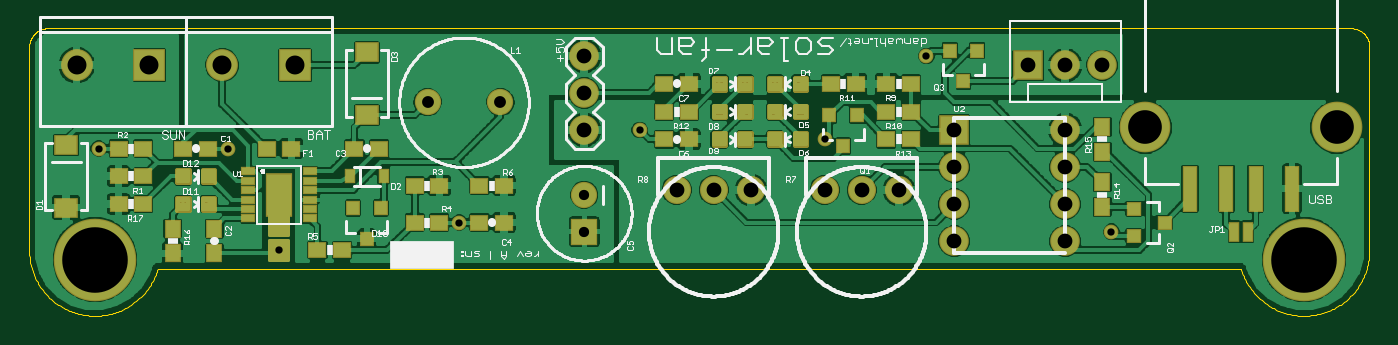
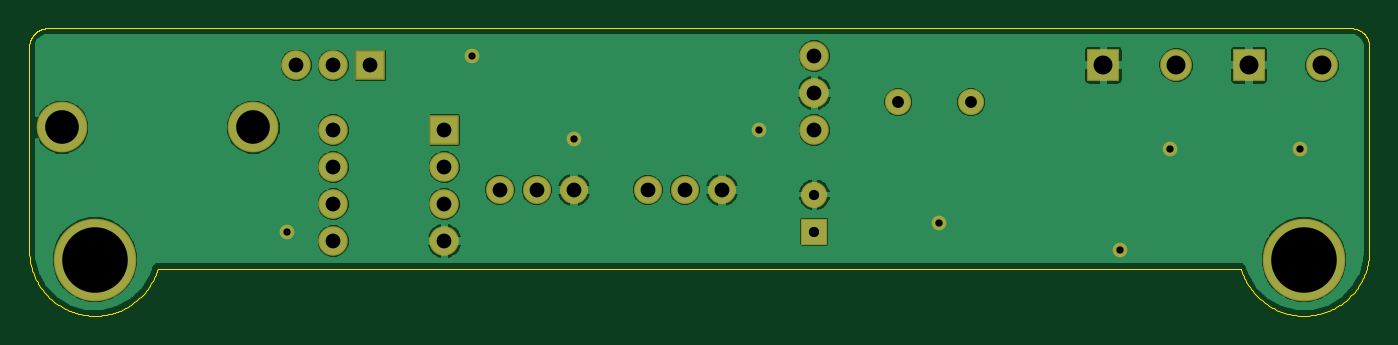
Circuit board: 8 layer files. Board 92.0 x 19.7 mm.
- outline: solar-fan.boardoutline.ger (7510 bytes)
- bottom_copper: solar-fan.bottomlayer.ger (39096 bytes)
- bottom_mask: solar-fan.bottomsoldermask.ger (1189 bytes)
- drill: solar-fan.drills.xln (593 bytes)
- paste: solar-fan.tcream.ger (5353 bytes)
- top_copper: solar-fan.toplayer.ger (101421 bytes)
- top_silk: solar-fan.topsilkscreen.ger (51316 bytes)
- top_mask: solar-fan.topsoldermask.ger (7110 bytes)

=== outline: solar-fan.boardoutline.ger (7510 bytes, source omitted) ===
=== bottom_copper: solar-fan.bottomlayer.ger (39096 bytes, source omitted) ===
=== bottom_mask: solar-fan.bottomsoldermask.ger ===
G75*
%MOIN*%
%OFA0B0*%
%FSLAX25Y25*%
%IPPOS*%
%LPD*%
%AMOC8*
5,1,8,0,0,1.08239X$1,22.5*
%
%ADD10C,0.07100*%
%ADD11R,0.07100X0.07100*%
%ADD12R,0.08000X0.08000*%
%ADD13C,0.08000*%
%ADD14C,0.13700*%
%ADD15C,0.07600*%
%ADD16R,0.08600X0.08600*%
%ADD17C,0.08600*%
%ADD18C,0.03969*%
%ADD19C,0.22316*%
D10*
X0156500Y0041500D03*
X0133850Y0066500D03*
X0114150Y0066500D03*
D11*
X0156500Y0031500D03*
D12*
X0256500Y0059000D03*
X0276500Y0076500D03*
D13*
X0286500Y0076500D03*
X0296500Y0076500D03*
X0286500Y0059000D03*
X0286500Y0049000D03*
X0256500Y0049000D03*
X0256500Y0039000D03*
X0286500Y0039000D03*
X0286500Y0029000D03*
X0256500Y0029000D03*
X0156500Y0059000D03*
X0156500Y0069000D03*
X0156500Y0079000D03*
D14*
X0308150Y0059689D03*
X0359850Y0059689D03*
D15*
X0241500Y0042800D03*
X0231500Y0042800D03*
X0221500Y0042800D03*
X0201500Y0042800D03*
X0191500Y0042800D03*
X0181500Y0042800D03*
D16*
X0078370Y0076500D03*
X0039000Y0076500D03*
D17*
X0058685Y0076500D03*
X0019315Y0076500D03*
D18*
X0025250Y0054000D03*
X0060250Y0054000D03*
X0122750Y0034000D03*
X0074000Y0026500D03*
X0171500Y0059000D03*
X0221500Y0056500D03*
X0249000Y0079000D03*
X0299000Y0031500D03*
D19*
X0024216Y0024000D03*
X0350988Y0024000D03*
M02*

=== drill: solar-fan.drills.xln ===
%
M48
M72
T01C0.0197
T02C0.0276
T03C0.0320
T04C0.0400
T05C0.0512
T06C0.0910
T07C0.1772
%
T01
X7400Y2650
X12275Y3400
X6025Y5400
X2525Y5400
X17150Y5900
X22150Y5650
X24900Y7900
X29900Y3150
T02
X15650Y3150
X15650Y4150
T03
X13385Y6650
X11415Y6650
T04
X15650Y6900
X15650Y5900
X18150Y4280
X19150Y4280
X20150Y4280
X22150Y4280
X23150Y4280
X24150Y4280
X25650Y3900
X28650Y3900
X28650Y2900
X25650Y2900
X25650Y4900
X28650Y4900
X28650Y5900
X25650Y5900
X27650Y7650
X28650Y7650
X29650Y7650
X15650Y7900
T05
X7837Y7650
X5868Y7650
X3900Y7650
X1931Y7650
T06
X30815Y5969
X35985Y5969
T07
X2422Y2400
X35099Y2400
M30

=== paste: solar-fan.tcream.ger ===
G75*
%MOIN*%
%OFA0B0*%
%FSLAX25Y25*%
%IPPOS*%
%LPD*%
%AMOC8*
5,1,8,0,0,1.08239X$1,22.5*
%
%ADD10R,0.03500X0.01654*%
%ADD11R,0.02362X0.04331*%
%ADD12R,0.05787X0.05000*%
%ADD13R,0.04331X0.03937*%
%ADD14R,0.03937X0.04331*%
%ADD15C,0.01181*%
%ADD16R,0.03150X0.03543*%
%ADD17R,0.03543X0.03150*%
%ADD18R,0.03543X0.11811*%
%ADD19R,0.02480X0.03268*%
D10*
X0065732Y0035102D03*
X0065732Y0037661D03*
X0065732Y0040220D03*
X0065732Y0042780D03*
X0065732Y0045339D03*
X0065732Y0047898D03*
X0082268Y0047898D03*
X0082268Y0045339D03*
X0082268Y0042780D03*
X0082268Y0040220D03*
X0082268Y0037661D03*
X0082268Y0035102D03*
D11*
X0075575Y0038547D03*
X0072425Y0038547D03*
X0072425Y0044453D03*
X0075575Y0044453D03*
D12*
X0016500Y0038035D03*
X0016500Y0054965D03*
X0097750Y0063035D03*
X0097750Y0079965D03*
D13*
X0178154Y0071500D03*
X0184846Y0071500D03*
X0184846Y0064000D03*
X0178154Y0064000D03*
X0178154Y0056500D03*
X0184846Y0056500D03*
X0134846Y0044000D03*
X0128154Y0044000D03*
X0117346Y0044000D03*
X0110654Y0044000D03*
X0101096Y0054000D03*
X0094404Y0054000D03*
X0077346Y0054000D03*
X0070654Y0054000D03*
X0054846Y0054000D03*
X0048154Y0054000D03*
X0037346Y0054000D03*
X0030654Y0054000D03*
X0030654Y0046500D03*
X0037346Y0046500D03*
X0037346Y0039000D03*
X0030654Y0039000D03*
X0084404Y0026500D03*
X0091096Y0026500D03*
X0110654Y0034000D03*
X0117346Y0034000D03*
X0128154Y0034000D03*
X0134846Y0034000D03*
X0238154Y0056500D03*
X0244846Y0056500D03*
X0244846Y0064000D03*
X0238154Y0064000D03*
X0238154Y0071500D03*
X0244846Y0071500D03*
X0229846Y0071500D03*
X0223154Y0071500D03*
D14*
X0045250Y0025654D03*
X0056500Y0025654D03*
X0056500Y0032346D03*
X0045250Y0032346D03*
X0296500Y0038154D03*
X0296500Y0044846D03*
X0296500Y0053154D03*
X0296500Y0059846D03*
D15*
X0216331Y0057878D02*
X0216331Y0055122D01*
X0213575Y0055122D01*
X0213575Y0057878D01*
X0216331Y0057878D01*
X0216331Y0056302D02*
X0213575Y0056302D01*
X0213575Y0057482D02*
X0216331Y0057482D01*
X0209425Y0057878D02*
X0209425Y0055122D01*
X0206669Y0055122D01*
X0206669Y0057878D01*
X0209425Y0057878D01*
X0209425Y0056302D02*
X0206669Y0056302D01*
X0206669Y0057482D02*
X0209425Y0057482D01*
X0198575Y0057878D02*
X0198575Y0055122D01*
X0198575Y0057878D02*
X0201331Y0057878D01*
X0201331Y0055122D01*
X0198575Y0055122D01*
X0198575Y0056302D02*
X0201331Y0056302D01*
X0201331Y0057482D02*
X0198575Y0057482D01*
X0191669Y0057878D02*
X0191669Y0055122D01*
X0191669Y0057878D02*
X0194425Y0057878D01*
X0194425Y0055122D01*
X0191669Y0055122D01*
X0191669Y0056302D02*
X0194425Y0056302D01*
X0194425Y0057482D02*
X0191669Y0057482D01*
X0191669Y0062622D02*
X0191669Y0065378D01*
X0194425Y0065378D01*
X0194425Y0062622D01*
X0191669Y0062622D01*
X0191669Y0063802D02*
X0194425Y0063802D01*
X0194425Y0064982D02*
X0191669Y0064982D01*
X0198575Y0065378D02*
X0198575Y0062622D01*
X0198575Y0065378D02*
X0201331Y0065378D01*
X0201331Y0062622D01*
X0198575Y0062622D01*
X0198575Y0063802D02*
X0201331Y0063802D01*
X0201331Y0064982D02*
X0198575Y0064982D01*
X0209425Y0065378D02*
X0209425Y0062622D01*
X0206669Y0062622D01*
X0206669Y0065378D01*
X0209425Y0065378D01*
X0209425Y0063802D02*
X0206669Y0063802D01*
X0206669Y0064982D02*
X0209425Y0064982D01*
X0216331Y0065378D02*
X0216331Y0062622D01*
X0213575Y0062622D01*
X0213575Y0065378D01*
X0216331Y0065378D01*
X0216331Y0063802D02*
X0213575Y0063802D01*
X0213575Y0064982D02*
X0216331Y0064982D01*
X0216331Y0070122D02*
X0216331Y0072878D01*
X0216331Y0070122D02*
X0213575Y0070122D01*
X0213575Y0072878D01*
X0216331Y0072878D01*
X0216331Y0071302D02*
X0213575Y0071302D01*
X0213575Y0072482D02*
X0216331Y0072482D01*
X0209425Y0072878D02*
X0209425Y0070122D01*
X0206669Y0070122D01*
X0206669Y0072878D01*
X0209425Y0072878D01*
X0209425Y0071302D02*
X0206669Y0071302D01*
X0206669Y0072482D02*
X0209425Y0072482D01*
X0198575Y0072878D02*
X0198575Y0070122D01*
X0198575Y0072878D02*
X0201331Y0072878D01*
X0201331Y0070122D01*
X0198575Y0070122D01*
X0198575Y0071302D02*
X0201331Y0071302D01*
X0201331Y0072482D02*
X0198575Y0072482D01*
X0191669Y0072878D02*
X0191669Y0070122D01*
X0191669Y0072878D02*
X0194425Y0072878D01*
X0194425Y0070122D01*
X0191669Y0070122D01*
X0191669Y0071302D02*
X0194425Y0071302D01*
X0194425Y0072482D02*
X0191669Y0072482D01*
X0053575Y0047878D02*
X0053575Y0045122D01*
X0053575Y0047878D02*
X0056331Y0047878D01*
X0056331Y0045122D01*
X0053575Y0045122D01*
X0053575Y0046302D02*
X0056331Y0046302D01*
X0056331Y0047482D02*
X0053575Y0047482D01*
X0046669Y0047878D02*
X0046669Y0045122D01*
X0046669Y0047878D02*
X0049425Y0047878D01*
X0049425Y0045122D01*
X0046669Y0045122D01*
X0046669Y0046302D02*
X0049425Y0046302D01*
X0049425Y0047482D02*
X0046669Y0047482D01*
X0046669Y0040378D02*
X0046669Y0037622D01*
X0046669Y0040378D02*
X0049425Y0040378D01*
X0049425Y0037622D01*
X0046669Y0037622D01*
X0046669Y0038802D02*
X0049425Y0038802D01*
X0049425Y0039982D02*
X0046669Y0039982D01*
X0053575Y0040378D02*
X0053575Y0037622D01*
X0053575Y0040378D02*
X0056331Y0040378D01*
X0056331Y0037622D01*
X0053575Y0037622D01*
X0053575Y0038802D02*
X0056331Y0038802D01*
X0056331Y0039982D02*
X0053575Y0039982D01*
D16*
X0094010Y0037937D03*
X0101490Y0037937D03*
X0097750Y0029669D03*
X0222760Y0062937D03*
X0230240Y0062937D03*
X0226500Y0054669D03*
X0259000Y0072169D03*
X0255260Y0080437D03*
X0262740Y0080437D03*
D17*
X0305063Y0037740D03*
X0313331Y0034000D03*
X0305063Y0030260D03*
D18*
X0320220Y0043106D03*
X0330063Y0043106D03*
X0337937Y0043106D03*
X0347780Y0043106D03*
D19*
X0102278Y0046500D03*
X0093222Y0046500D03*
M02*

=== top_copper: solar-fan.toplayer.ger (101421 bytes, source omitted) ===
=== top_silk: solar-fan.topsilkscreen.ger (51316 bytes, source omitted) ===
=== top_mask: solar-fan.topsoldermask.ger (7110 bytes, source omitted) ===
